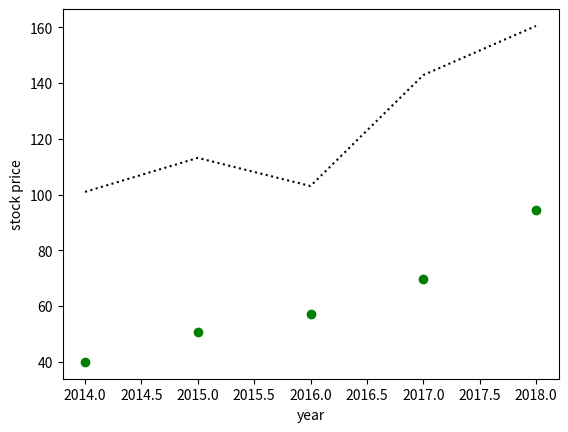
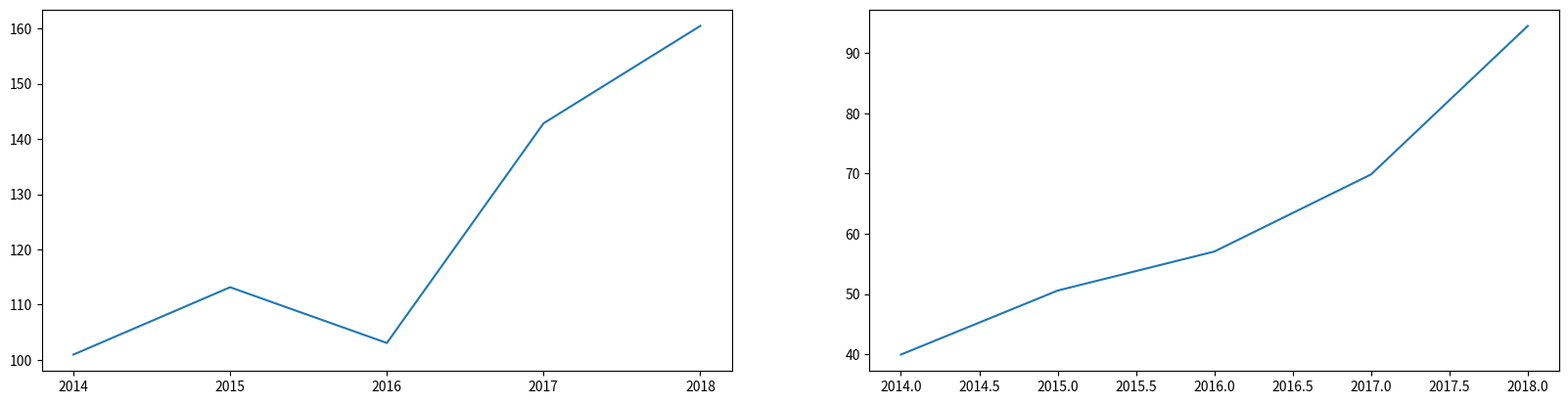

Python code for these plots, in order: (Note: this script raises an exception after producing the figures.)
#!/usr/bin/env python
# coding: utf-8

# In[80]:


import matplotlib.pyplot as plt
from matplotlib.ticker import MaxNLocator
get_ipython().run_line_magic('matplotlib', 'inline')


# In[59]:


apl_price=[100.95,113.15,103.05,142.85,160.49]
ms_price=[39.95,50.57,57.05,69.85,94.49]
year=[2014,2015,2016,2017,2018]


# In[71]:


plt.plot(year,apl_price,':k')
plt.plot(year,ms_price,'og')
plt.xlabel('year')
plt.ylabel('stock price')
plt.show()


# In[84]:


fig_1=plt.figure(1,figsize=(20,4.8))
chart_1=fig_1.add_subplot(121)
chart_2=fig_1.add_subplot(122)

chart_1.plot(year,apl_price)
chart_1.xaxis.set_major_locator(MaxNLocator(integer=True))
chart_2.plot(year,ms_price)

plt.show()


# In[102]:



lambda_test=lambda a,b :a+b
lambda_test(2,3)
      

    


# In[104]:


empty_dcit=dict()
empty_dcit['Name']='sadaf'

empty_dcit


# In[3]:


import numpy as np
ar=np.array([1,2,3])
ar1=np.array([1,2,3])
ar=np.hstack([ar,ar1])
matric=np.mat([[1,0],[1,2],[3,0]])
matric


# In[55]:


from scipy import sparse
import numpy as np
matric=np.array([[1,0],[1,2],[3,0]])
matrix_sparse=sparse.csr_matrix(matric)
matric.shape[0]


# In[56]:


import numpy as np
import matplotlib as mpl
import matplotlib.pyplot as plt

xvals=np.linspace(-4,4,10)
yvals=np.linspace(-4,4,7)
xygrid=np.column_stack([[x,y] for x in xvals for y in yvals])
len(str(2))


# In[28]:


import numpy as np
import matplotlib as mpl
import matplotlib.pyplot as plt
from mpl_toolkits.mplot3d import Axes3D

n_radii=8
n_angles=36

radii=np.linspace(0.25,1.0,n_radii)
angles=np.linspace(0,2*np.pi,n_angles,endpoint=False)
angles=np.repeat(angles[...,np.newaxis],n_radii,axis=1)
x=np.append(0,(radii*np.cos(angles)).flatten())
y=np.append(0,(radii*np.sin(angles)).flatten())
z=np.sin(-x*y)
fig=plt.figure()
ax=fig.gca(projection='3d')
ax.plot_trisurf(x,y,z,linewidth=0.2,antialiased=True)
plt.show()


# In[29]:


import matplotlib.pyplot as plt
plt.plot([1,2,3,4])
plt.show()


# In[30]:


import matplotlib.pyplot as plt
plt.plot([1,2,3,4],[1,2,3,4])
plt.show()


# In[31]:


import matplotlib.pyplot as plt
plt.plot([1,2,3,4],[1,2,3,4],'ro')
plt.show()


# In[45]:


import matplotlib.pyplot as plt
import numpy as np
t=np.arange(0.,5.,0.2)
lin1,line2,line3=plt.plot(t,t,'r--',t,np.cos(2*np.pi*t),'bs',t,t**3,'g>',linewidth=5)

plt.show()


# In[49]:


import matplotlib.pyplot as plt
from mpl_toolkits.mplot3d import Axes3D
fig=plt.figure()
chart=fig.add_subplot(111,projection='3d')
chart.plot([2,4,8],[1,2,3],[4,5,6])


# In[6]:


from sympy import *

diff(cos(x),x)


# In[9]:


from sympy import *

diff(x**3,x,3)


# In[18]:


import numpy as np
def cost(b):
    return (b-4)**2

def sope(b):
    return 2*(b-4)

b=5
for i in range(20):
    b=.1*sope(b)
    print(b)
    


# In[21]:


import numpy as np
import time

n_hidden=10
n_in=10
n_output=10
n_sample=300

learning_rate=0.01
momento=0.9

np.random.seed(0)
def sigmoid(z):
    return 1/1+np.exp(-z)


# In[ ]:





# In[ ]:
